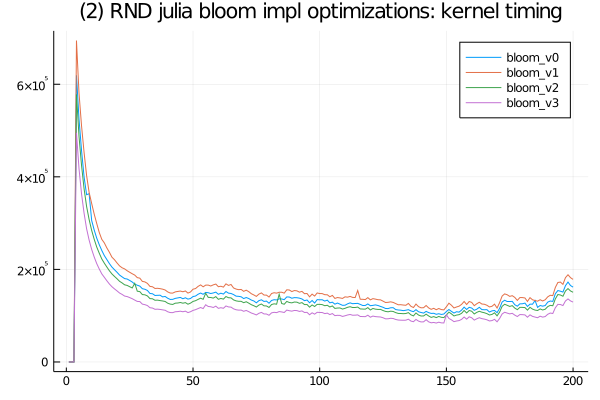

The table this chart was drawn from, first rows:
bloom_v3, SFinit, 0, 0, 0, 100, 101, 100, 100, 0, 100, 100, 100, 0, 100, 0, 100, 100, 100, 0, 100, 100, 100, 0
bloom_v3, SFkernel, 0, 0, 0, 495099, 417800, 363400, 321499, 287800, 263200, 243200, 226800, 212499, 200800, 190300, 182899, 175400, 168400, 162601, 157900, 153599, 149000, 146001
bloom_v3, SFloops, 0, 0, 0, 0, 0, 0, 0, 0, 0, 0, 0, 0, 0, 0, 0, 0, 0, 0, 0, 0, 0, 0
bloom_v3, SFtests, 0, 0, 0, 0, 0, 0, 0, 0, 0, 0, 0, 0, 0, 0, 0, 0, 0, 0, 0, 0, 0, 0
bloom_v3, SFskips, 0, 0, 0, 0, 0, 0, 0, 0, 0, 0, 0, 0, 0, 0, 0, 0, 0, 0, 0, 0, 0, 0
bloom_v3, SFbits, 0, 0, 0, 0, 0, 0, 0, 0, 0, 0, 0, 0, 0, 0, 0, 0, 0, 0, 0, 0, 0, 0
bloom_v3, SFskipgood, 0, 0, 0, 0, 0, 0, 0, 0, 0, 0, 0, 0, 0, 0, 0, 0, 0, 0, 0, 0, 0, 0
bloom_v1, SFinit, 0, 0, 0, 100, 0, 0, 100, 100, 100, 0, 0, 0, 100, 0, 0, 100, 100, 100, 100, 100, 0, 0
bloom_v1, SFkernel, 0, 0, 0, 694500, 581099, 510300, 452800, 402800, 366201, 342400, 319499, 299101, 279700, 264901, 257201, 246300, 237000, 226401, 220901, 214000, 207600, 203501
bloom_v1, SFloops, 0, 0, 0, 0, 0, 0, 0, 0, 0, 0, 0, 0, 0, 0, 0, 0, 0, 0, 0, 0, 0, 0
bloom_v1, SFtests, 0, 0, 0, 0, 0, 0, 0, 0, 0, 0, 0, 0, 0, 0, 0, 0, 0, 0, 0, 0, 0, 0
bloom_v1, SFskips, 0, 0, 0, 0, 0, 0, 0, 0, 0, 0, 0, 0, 0, 0, 0, 0, 0, 0, 0, 0, 0, 0
bloom_v1, SFbits, 0, 0, 0, 0, 0, 0, 0, 0, 0, 0, 0, 0, 0, 0, 0, 0, 0, 0, 0, 0, 0, 0
bloom_v1, SFskipgood, 0, 0, 0, 0, 0, 0, 0, 0, 0, 0, 0, 0, 0, 0, 0, 0, 0, 0, 0, 0, 0, 0
bloom_v0, SFinit, 0, 0, 0, 100, 200, 100, 0, 0, 100, 100, 100, 100, 101, 100, 100, 100, 0, 0, 0, 100, 100, 100
bloom_v0, SFkernel, 0, 0, 0, 619400, 524901, 457000, 399999, 361400, 363599, 305700, 285100, 267500, 253300, 240800, 229800, 221200, 212500, 205000, 199299, 193800, 187800, 183900
bloom_v0, SFloops, 0, 0, 0, 0, 0, 0, 0, 0, 0, 0, 0, 0, 0, 0, 0, 0, 0, 0, 0, 0, 0, 0
bloom_v0, SFtests, 0, 0, 0, 0, 0, 0, 0, 0, 0, 0, 0, 0, 0, 0, 0, 0, 0, 0, 0, 0, 0, 0
bloom_v0, SFskips, 0, 0, 0, 0, 0, 0, 0, 0, 0, 0, 0, 0, 0, 0, 0, 0, 0, 0, 0, 0, 0, 0
bloom_v0, SFbits, 0, 0, 0, 0, 0, 0, 0, 0, 0, 0, 0, 0, 0, 0, 0, 0, 0, 0, 0, 0, 0, 0
bloom_v0, SFskipgood, 0, 0, 0, 0, 0, 0, 0, 0, 0, 0, 0, 0, 0, 0, 0, 0, 0, 0, 0, 0, 0, 0
bloom_v2, SFinit, 0, 0, 0, 100, 100, 100, 0, 100, 100, 100, 0, 100, 100, 100, 100, 100, 0, 100, 0, 100, 100, 100
bloom_v2, SFkernel, 0, 0, 0, 578199, 487700, 424800, 374400, 335900, 307601, 284300, 265101, 248300, 234900, 222500, 213400, 205100, 196999, 190199, 184801, 179800, 174300, 170799
bloom_v2, SFloops, 0, 0, 0, 0, 0, 0, 0, 0, 0, 0, 0, 0, 0, 0, 0, 0, 0, 0, 0, 0, 0, 0
bloom_v2, SFtests, 0, 0, 0, 0, 0, 0, 0, 0, 0, 0, 0, 0, 0, 0, 0, 0, 0, 0, 0, 0, 0, 0
bloom_v2, SFskips, 0, 0, 0, 0, 0, 0, 0, 0, 0, 0, 0, 0, 0, 0, 0, 0, 0, 0, 0, 0, 0, 0
bloom_v2, SFbits, 0, 0, 0, 0, 0, 0, 0, 0, 0, 0, 0, 0, 0, 0, 0, 0, 0, 0, 0, 0, 0, 0
bloom_v2, SFskipgood, 0, 0, 0, 0, 0, 0, 0, 0, 0, 0, 0, 0, 0, 0, 0, 0, 0, 0, 0, 0, 0, 0
